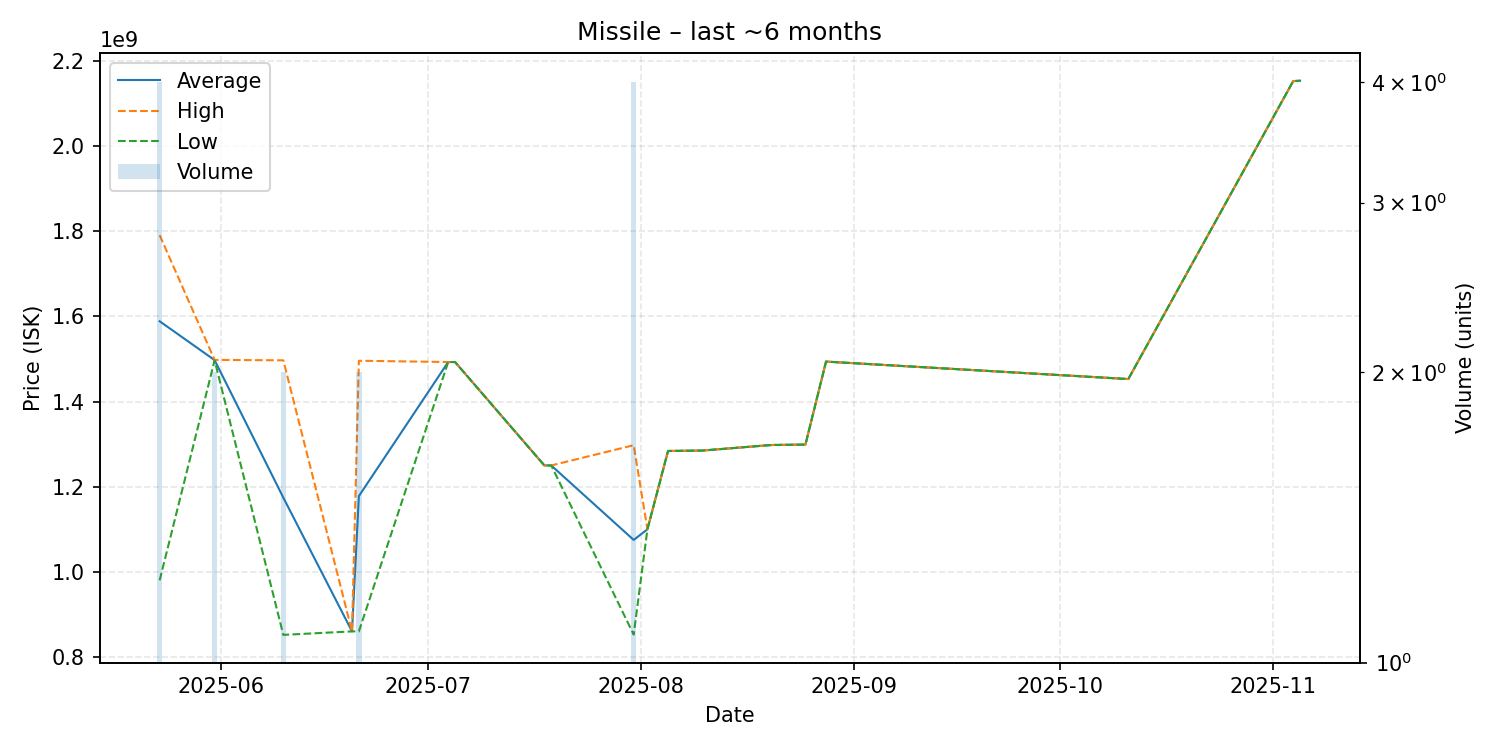

The data file committed next to this chart (first rows):
date, average, highest, lowest, order_count, volume
2025-05-23, 1588775000, 1791000000, 980100000, 4, 4
2025-05-31, 1497500000, 1498000000, 1497000000, 2, 2
2025-06-10, 1174450000, 1497000000, 851900000, 2, 2
2025-06-20, 860100000, 860100000, 860100000, 1, 1
2025-06-21, 1178000000, 1496000000, 860000000, 2, 2
2025-07-04, 1493000000, 1493000000, 1493000000, 1, 1
2025-07-05, 1493000000, 1493000000, 1493000000, 1, 1
2025-07-18, 1250000000, 1250000000, 1250000000, 1, 1
2025-07-19, 1250000000, 1250000000, 1250000000, 1, 1
2025-07-31, 1075000000, 1297500000, 852500000, 4, 4
2025-08-02, 1100000000, 1100000000, 1100000000, 1, 1
2025-08-05, 1284000000, 1284000000, 1284000000, 1, 1
2025-08-10, 1285000000, 1285000000, 1285000000, 1, 1
2025-08-20, 1298000000, 1298000000, 1298000000, 1, 1
2025-08-25, 1299000000, 1299000000, 1299000000, 1, 1
2025-08-28, 1494000000, 1494000000, 1494000000, 1, 1
2025-10-11, 1453000000, 1453000000, 1453000000, 1, 1
2025-11-04, 2153000000, 2153000000, 2153000000, 1, 1
2025-11-05, 2154000000, 2154000000, 2154000000, 1, 1
